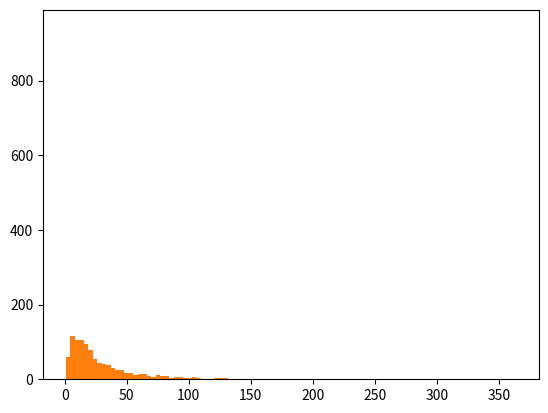

This chart was generated by the following Python code: (Note: this script raises an exception after producing the figure.)
#!/usr/bin/env python2
# -*- coding: utf-8 -*-
"""
Created on Wed Jul 11 01:09:48 2018

[redacted]
"""
import numpy as np
import matplotlib.pyplot as plt

zeit = np.arange(0, 86400 * 365 * 11, 86400)

normal = np.random.lognormal(mean=0.0, sigma=0.1, size=365 * 10)

hist = plt.hist(normal)

mu, sigma = 3.0, 1.0  # mean and standard deviation
s = np.random.lognormal(mu, sigma, 1000)
count, bins, ignored = plt.hist(s, 100, normed=True, align="mid")


wert = np.sin(zeit)

plt.plot(normal)


count
